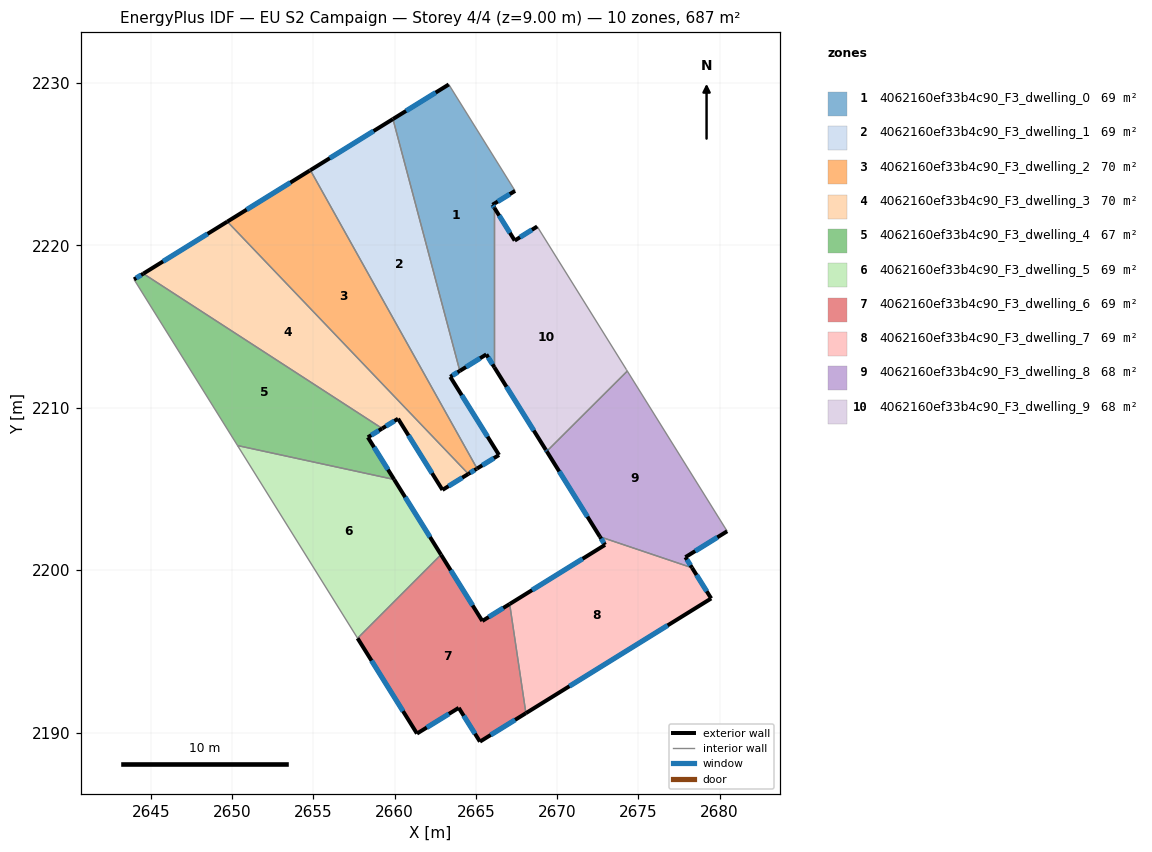
=== STOREY PLAN SPEC (per zone: floor XY polygon, exterior-wall plan segments, windows/doors) ===
zone 1: 4062160ef33b4c90_F3_dwelling_0  (68.8 m²)
  floor: (2663.33, 2229.90) (2667.41, 2223.35) (2666.02, 2222.49) (2666.14, 2222.30) (2666.14, 2212.49) (2665.64, 2213.28) (2664.01, 2212.27) (2659.90, 2227.77)
  exterior wall: (2665.64, 2213.28) – (2666.14, 2212.49)  [0.9 m]
    window: (2665.76, 2213.10) – (2666.02, 2212.67)  [0.8 m²]
  exterior wall: (2664.01, 2212.27) – (2665.64, 2213.28)  [1.9 m]
    window: (2664.39, 2212.51) – (2665.26, 2213.04)  [1.6 m²]
  exterior wall: (2663.33, 2229.90) – (2659.90, 2227.77)  [4.0 m]
    window: (2662.53, 2229.40) – (2660.70, 2228.27)  [3.4 m²]
  exterior wall: (2666.02, 2222.49) – (2667.41, 2223.35)  [1.6 m]
    window: (2666.35, 2222.69) – (2667.09, 2223.15)  [1.4 m²]
  exterior wall: (2666.14, 2222.30) – (2666.02, 2222.49)  [0.2 m]
    window: (2666.11, 2222.35) – (2666.05, 2222.45)  [0.2 m²]
  interior walls: 3
zone 2: 4062160ef33b4c90_F3_dwelling_1  (69.5 m²)
  floor: (2659.90, 2227.77) (2664.01, 2212.27) (2663.42, 2211.90) (2666.42, 2207.09) (2665.07, 2206.26) (2654.81, 2224.62)
  exterior wall: (2663.42, 2211.90) – (2664.01, 2212.27)  [0.7 m]
    window: (2663.56, 2211.99) – (2663.87, 2212.18)  [0.6 m²]
  exterior wall: (2666.42, 2207.09) – (2663.42, 2211.90)  [5.7 m]
    window: (2665.72, 2208.22) – (2664.13, 2210.77)  [4.8 m²]
  exterior wall: (2665.07, 2206.26) – (2666.42, 2207.09)  [1.6 m]
    window: (2665.39, 2206.45) – (2666.11, 2206.90)  [1.3 m²]
  exterior wall: (2659.90, 2227.77) – (2654.81, 2224.62)  [6.0 m]
    window: (2658.70, 2227.03) – (2656.01, 2225.36)  [5.0 m²]
  interior walls: 2
zone 3: 4062160ef33b4c90_F3_dwelling_2  (69.8 m²)
  floor: (2654.81, 2224.62) (2665.07, 2206.26) (2665.03, 2206.23) (2664.54, 2205.93) (2649.70, 2221.46) (2654.77, 2224.59)
  exterior wall: (2654.77, 2224.59) – (2649.70, 2221.46)  [6.0 m]
    window: (2653.58, 2223.86) – (2650.89, 2222.19)  [5.0 m²]
  exterior wall: (2654.81, 2224.62) – (2654.77, 2224.59)  [0.1 m]
  exterior wall: (2665.03, 2206.23) – (2665.07, 2206.26)  [0.1 m]
  exterior wall: (2664.54, 2205.93) – (2665.03, 2206.23)  [0.6 m]
    window: (2664.65, 2206.00) – (2664.91, 2206.16)  [0.5 m²]
  interior walls: 2
zone 4: 4062160ef33b4c90_F3_dwelling_3  (70.5 m²)
  floor: (2660.21, 2209.33) (2659.23, 2208.72) (2644.53, 2218.25) (2649.70, 2221.46) (2664.54, 2205.93) (2662.94, 2204.94)
  exterior wall: (2659.23, 2208.72) – (2660.21, 2209.33)  [1.1 m]
    window: (2659.46, 2208.87) – (2659.98, 2209.18)  [1.0 m²]
  exterior wall: (2649.70, 2221.46) – (2644.53, 2218.25)  [6.1 m]
    window: (2648.49, 2220.70) – (2645.75, 2219.01)  [5.1 m²]
  exterior wall: (2662.94, 2204.94) – (2664.54, 2205.93)  [1.9 m]
    window: (2663.32, 2205.17) – (2664.16, 2205.70)  [1.6 m²]
  exterior wall: (2660.21, 2209.33) – (2662.94, 2204.94)  [5.2 m]
    window: (2660.85, 2208.30) – (2662.30, 2205.97)  [4.4 m²]
  interior walls: 2
zone 5: 4062160ef33b4c90_F3_dwelling_4  (67.0 m²)
  floor: (2659.23, 2208.72) (2658.35, 2208.18) (2659.97, 2205.58) (2650.33, 2207.67) (2643.96, 2217.90) (2644.53, 2218.25)
  exterior wall: (2658.35, 2208.18) – (2659.23, 2208.72)  [1.0 m]
    window: (2658.56, 2208.31) – (2659.03, 2208.60)  [0.9 m²]
  exterior wall: (2659.97, 2205.58) – (2658.35, 2208.18)  [3.1 m]
    window: (2659.59, 2206.19) – (2658.73, 2207.57)  [2.6 m²]
  exterior wall: (2644.53, 2218.25) – (2643.96, 2217.90)  [0.7 m]
    window: (2644.40, 2218.17) – (2644.09, 2217.98)  [0.6 m²]
  interior walls: 3
zone 6: 4062160ef33b4c90_F3_dwelling_5  (68.7 m²)
  floor: (2659.97, 2205.58) (2662.85, 2200.96) (2657.72, 2195.81) (2650.33, 2207.67)
  exterior wall: (2662.85, 2200.96) – (2659.97, 2205.58)  [5.5 m]
    window: (2662.18, 2202.04) – (2660.65, 2204.50)  [4.6 m²]
  interior walls: 3
zone 7: 4062160ef33b4c90_F3_dwelling_6  (68.7 m²)
  floor: (2667.08, 2197.92) (2668.08, 2191.20) (2665.25, 2189.45) (2663.95, 2191.53) (2661.37, 2189.95) (2657.72, 2195.81) (2662.85, 2200.96) (2665.40, 2196.88)
  exterior wall: (2661.37, 2189.95) – (2663.95, 2191.53)  [3.0 m]
    window: (2661.98, 2190.32) – (2663.34, 2191.16)  [2.5 m²]
  exterior wall: (2657.72, 2195.81) – (2661.37, 2189.95)  [6.9 m]
    window: (2658.58, 2194.44) – (2660.52, 2191.32)  [5.8 m²]
  exterior wall: (2665.40, 2196.88) – (2662.85, 2200.96)  [4.8 m]
    window: (2664.80, 2197.83) – (2663.45, 2200.00)  [4.1 m²]
  exterior wall: (2667.08, 2197.92) – (2665.40, 2196.88)  [2.0 m]
    window: (2666.68, 2197.67) – (2665.79, 2197.12)  [1.7 m²]
  exterior wall: (2665.25, 2189.45) – (2668.08, 2191.20)  [3.3 m]
    window: (2665.91, 2189.86) – (2667.41, 2190.79)  [2.8 m²]
  exterior wall: (2663.95, 2191.53) – (2665.25, 2189.45)  [2.5 m]
    window: (2664.25, 2191.04) – (2664.94, 2189.94)  [2.1 m²]
  interior walls: 2
zone 8: 4062160ef33b4c90_F3_dwelling_7  (68.7 m²)
  floor: (2678.30, 2200.15) (2679.48, 2198.26) (2668.08, 2191.20) (2667.08, 2197.92) (2672.95, 2201.56) (2672.64, 2202.06)
  exterior wall: (2672.95, 2201.56) – (2667.08, 2197.92)  [6.9 m]
    window: (2671.57, 2200.71) – (2668.46, 2198.77)  [5.8 m²]
  exterior wall: (2672.64, 2202.06) – (2672.95, 2201.56)  [0.6 m]
    window: (2672.71, 2201.94) – (2672.87, 2201.68)  [0.5 m²]
  exterior wall: (2679.48, 2198.26) – (2678.30, 2200.15)  [2.2 m]
    window: (2679.21, 2198.71) – (2678.58, 2199.71)  [1.9 m²]
  exterior wall: (2668.08, 2191.20) – (2679.48, 2198.26)  [13.4 m]
    window: (2670.76, 2192.86) – (2676.80, 2196.60)  [11.3 m²]
  interior walls: 2
zone 9: 4062160ef33b4c90_F3_dwelling_8  (68.0 m²)
  floor: (2674.32, 2212.26) (2680.47, 2202.40) (2677.90, 2200.80) (2678.30, 2200.15) (2672.64, 2202.06) (2669.36, 2207.32)
  exterior wall: (2669.36, 2207.32) – (2672.64, 2202.06)  [6.2 m]
    window: (2670.13, 2206.08) – (2671.87, 2203.29)  [5.2 m²]
  exterior wall: (2677.90, 2200.80) – (2680.47, 2202.40)  [3.0 m]
    window: (2678.50, 2201.18) – (2679.86, 2202.02)  [2.6 m²]
  exterior wall: (2678.30, 2200.15) – (2677.90, 2200.80)  [0.8 m]
    window: (2678.21, 2200.30) – (2677.99, 2200.65)  [0.6 m²]
  interior walls: 3
zone 10: 4062160ef33b4c90_F3_dwelling_9  (67.5 m²)
  floor: (2668.78, 2221.16) (2674.27, 2212.34) (2674.32, 2212.26) (2669.36, 2207.32) (2669.31, 2207.40) (2666.14, 2212.49) (2666.14, 2222.30) (2667.39, 2220.29)
  exterior wall: (2666.14, 2212.49) – (2669.31, 2207.40)  [6.0 m]
    window: (2666.88, 2211.29) – (2668.56, 2208.60)  [5.1 m²]
  exterior wall: (2667.39, 2220.29) – (2666.14, 2222.30)  [2.4 m]
    window: (2667.10, 2220.76) – (2666.43, 2221.83)  [2.0 m²]
  exterior wall: (2668.78, 2221.16) – (2667.39, 2220.29)  [1.6 m]
    window: (2668.45, 2220.95) – (2667.72, 2220.49)  [1.4 m²]
  exterior wall: (2669.31, 2207.40) – (2669.36, 2207.32)  [0.1 m]
    window: (2669.32, 2207.38) – (2669.35, 2207.34)  [0.1 m²]
  interior walls: 4

=== DERIVED (storey summary) ===
Building: EU S2 Campaign
Storey: 4 of 4  (floor level z = 9.00 m)
Storey gross floor area: 687.4 m²
Zones on this storey: 10
  - 4062160ef33b4c90_F3_dwelling_0: floor 68.8 m²; exterior wall 8.8 m (26.3 m²); 5 window(s) 7.4 m²; WWR 28.1%
  - 4062160ef33b4c90_F3_dwelling_1: floor 69.5 m²; exterior wall 13.9 m (41.8 m²); 4 window(s) 11.8 m²; WWR 28.1%
  - 4062160ef33b4c90_F3_dwelling_2: floor 69.8 m²; exterior wall 6.6 m (19.9 m²); 2 window(s) 5.5 m²; WWR 27.7%
  - 4062160ef33b4c90_F3_dwelling_3: floor 70.5 m²; exterior wall 14.3 m (42.8 m²); 4 window(s) 12.0 m²; WWR 28.1%
  - 4062160ef33b4c90_F3_dwelling_4: floor 67.0 m²; exterior wall 4.8 m (14.3 m²); 3 window(s) 4.0 m²; WWR 28.1%
  - 4062160ef33b4c90_F3_dwelling_5: floor 68.7 m²; exterior wall 5.5 m (16.4 m²); 1 window(s) 4.6 m²; WWR 28.1%
  - 4062160ef33b4c90_F3_dwelling_6: floor 68.7 m²; exterior wall 22.5 m (67.5 m²); 6 window(s) 19.0 m²; WWR 28.1%
  - 4062160ef33b4c90_F3_dwelling_7: floor 68.7 m²; exterior wall 23.1 m (69.4 m²); 4 window(s) 19.5 m²; WWR 28.1%
  - 4062160ef33b4c90_F3_dwelling_8: floor 68.0 m²; exterior wall 10.0 m (30.0 m²); 3 window(s) 8.4 m²; WWR 28.1%
  - 4062160ef33b4c90_F3_dwelling_9: floor 67.5 m²; exterior wall 10.1 m (30.3 m²); 4 window(s) 8.5 m²; WWR 28.1%
Zone adjacency (shared interzone walls):
  - 4062160ef33b4c90_F3_dwelling_0 ↔ 4062160ef33b4c90_F3_dwelling_1
  - 4062160ef33b4c90_F3_dwelling_0 ↔ 4062160ef33b4c90_F3_dwelling_9
  - 4062160ef33b4c90_F3_dwelling_1 ↔ 4062160ef33b4c90_F3_dwelling_2
  - 4062160ef33b4c90_F3_dwelling_2 ↔ 4062160ef33b4c90_F3_dwelling_3
  - 4062160ef33b4c90_F3_dwelling_3 ↔ 4062160ef33b4c90_F3_dwelling_4
  - 4062160ef33b4c90_F3_dwelling_4 ↔ 4062160ef33b4c90_F3_dwelling_5
  - 4062160ef33b4c90_F3_dwelling_5 ↔ 4062160ef33b4c90_F3_dwelling_6
  - 4062160ef33b4c90_F3_dwelling_6 ↔ 4062160ef33b4c90_F3_dwelling_7
  - 4062160ef33b4c90_F3_dwelling_7 ↔ 4062160ef33b4c90_F3_dwelling_8
  - 4062160ef33b4c90_F3_dwelling_8 ↔ 4062160ef33b4c90_F3_dwelling_9